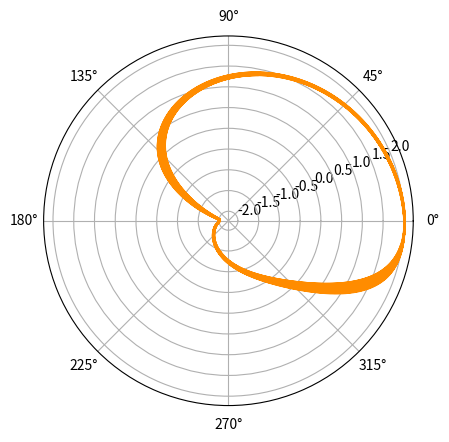

Source code (Python):
import matplotlib.pyplot as plt
import numpy as np
from scipy.integrate import solve_ivp
from scipy.signal import find_peaks

dt = 0.005
fps = 60
substep = max(1, round((1 / fps) / dt))
interval = 1000 / fps

x1, x1_dot, x1_Ddot = -1.0, 0.0, 0.0
y1, y1_dot, y1_Ddot = 5.0, 0.0, 0.0
x0 = [x1, x1_dot]
y0 = [y1, y1_dot]
mu_x, mu_y = 2, 2
end = 200

x_data = []
y_data = []
Graph_SIZE = 7

def VDP_equation(t, y, mu):
    a = y[0]
    a_dot = y[1]
    a_Ddot = mu*(1-a**2)*a_dot - a
    return [a_dot, a_Ddot]

def Solver(a, a_dot, mu, a0):
    t_span = (0, end)
    sol = solve_ivp(VDP_equation, t_span, a0, args = (mu,), t_eval=np.linspace(0, end, 10000))

    a_Ddot = (sol.y[0] - a_dot)/dt
    a_dot = (sol.y[1] - a)/dt
    a = sol.y[0]
    
    return sol.y[0], sol.t

y_data, x_data = Solver(x1, x1_dot, mu_x, x0)

peaks, _ = find_peaks(y_data)
t_peaks = x_data[peaks]
T = np.mean(np.diff(t_peaks))

phase = ((x_data  - t_peaks[0]) % T) / T * 2 * np.pi

cutoff = 4000
plt.polar(phase[cutoff:], y_data[cutoff:], color='darkorange')
plt.show()


#fig, ax = plt.subplots()
#ax.set_xlim(-Graph_SIZE, Graph_SIZE)
#ax.set_ylim(-Graph_SIZE, Graph_SIZE)
#ax.set_aspect("equal", adjustable="box")
#ax.set_xlabel("Knee Angle")
#ax.set_ylabel("Hip Angle")
#ax.set_title("Matsuoka Simulation")
#ax.grid(True, alpha=0.3)
#ax.plot(x_data, y_data, "r-", alpha=0.6, linewidth=1.5, label="Angle movement")
